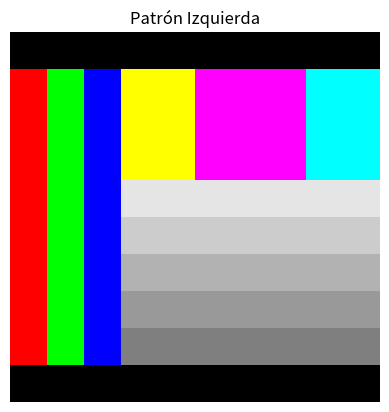

Write Python code to recreate this figure.
import numpy as np
import matplotlib.pyplot as plt

'''PATRONES IZQUIERDA'''
matriz_colores = np.zeros((10, 10, 3)) 

#Seccion vertical izquierda
matriz_colores[1:9,0,0] = 1 #rojo
matriz_colores[1:9,1,1] = 1 #verde
matriz_colores[1:9,2,2] = 1 #azul

#Seccion superior derecha
matriz_colores[1:4,3:5,0] = 1
matriz_colores[1:4,3:5,1] = 1 #amarillo

matriz_colores[1:4,5:8,0] = 1
matriz_colores[1:4,5:8,2] = 1 #magenta

matriz_colores[1:4,8:10,1] = 255
matriz_colores[1:4,8:10,2] = 255 #cyan

#Seccion horizontal inferior derecha
for i in range(5):
    matriz_colores[4 + i, 3:] = 0.9 - i * 0.1 #escala de grises entre 0.9 y 0.5

plt.figure("Figura 1")
plt.imshow(matriz_colores)
plt.axis("off")
plt.title("Patrón Izquierda")
plt.show()